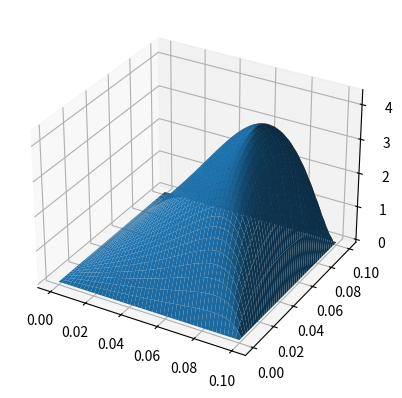
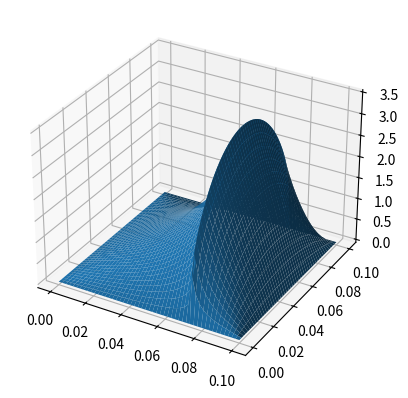

Reproduce these figures in Python, in order.
import numpy as np
import scipy.sparse as sps
import matplotlib.pyplot as plt

def finit_2d(nx: int = 50, ny: int = 50, l: float = 0.1, b:float = 0.1, u_b: float = 10, h_0: float = 60e-6, eta_0: float = 0.1, type: int = 0):
    '''
    Finite difference method to solve the Reynolds equation for a thrust bearing with linear inclined pads
    type 0 = linear inclined pads
    type 1 = step pads
    '''

    s_h = np.sqrt(2) * h_0

    X = np.linspace(0, l, nx)
    Y = np.linspace(0, b, ny)
    dx = abs(X[0] - X[1])
    dy = abs(Y[0] - Y[1])


    h = np.zeros((ny, nx))

    if type == 0: # Linear incline
        for i in range(nx):
            h[i,:] = h_0 + s_h * (1 - X/l)
    elif type == 1: # Step pads
        for i in range(nx):
            if Y[i] < l*0.7182:
                h[:,i] = h_0 + s_h
            else:
                h[:,i] = h_0

    M = sps.eye(nx * ny)
    M = M.tocsr() # Convert to Compressed Sparse Row format

    rhs = np.zeros(nx * ny)

    for i in range(1, nx-1):        # Loop over the x direction
        for j in range(1, ny-1):    # Loop over the y direction
            c = j + ny * (i)  # Current index
            n = c + 1  # North neighbor
            s = c - 1  # South neighbor
            e = j + ny * (i+1)  # East neighbor
            w = j + ny * (i - 1)  # West neighbor

            # Filling the M matrix
            M[c, c] = -2 * h[j, i]**3 * (1/(dx**2) + 1/(dy**2))      
            M[c, n] = 3 * h.flatten('F')[c]**2 * (h.flatten('F')[n] - h.flatten('F')[s]) / (2 * dy**2) + h.flatten('F')[c]**3 / (dy**2)
            M[c, s] = -3 * h.flatten('F')[c]**2 * (h.flatten('F')[n] - h.flatten('F')[s]) / (2 * dy**2) + h.flatten('F')[c]**3 / (dy**2)
            M[c, e] = 3 * h.flatten('F')[c]**2 * (h.flatten('F')[e] - h.flatten('F')[w]) / (2 * dx**2) + h.flatten('F')[c]**3 / (dx**2)
            M[c, w] = -3 * h.flatten('F')[c]**2 * (h.flatten('F')[e] - h.flatten('F')[w]) / (2 * dx**2) + h.flatten('F')[c]**3 / (dx**2)

            # Filling the rhs vector
            rhs[c] = 6 * u_b * eta_0 * (h.flatten('F')[e] - h.flatten('F')[w]) / (2 * dx)

    p = sps.linalg.spsolve(M, rhs)  # Solve the linear system

    p = p.reshape(ny, nx, order = 'F')  # Reshape the solution to a 2D array


    return X, Y, p

if __name__ == '__main__':
    x, y, p1 = finit_2d()
    x, y, p2 = finit_2d(type = 1)


    X, Y = np.meshgrid(x, y)

    fig = plt.figure()
    ax = fig.add_subplot(111, projection='3d')
    ax.plot_surface(X, Y, p1)
    
    fig1 = plt.figure()
    ax1 = fig1.add_subplot(111, projection='3d')
    ax1.plot_surface(X, Y, p2)
    plt.show()
